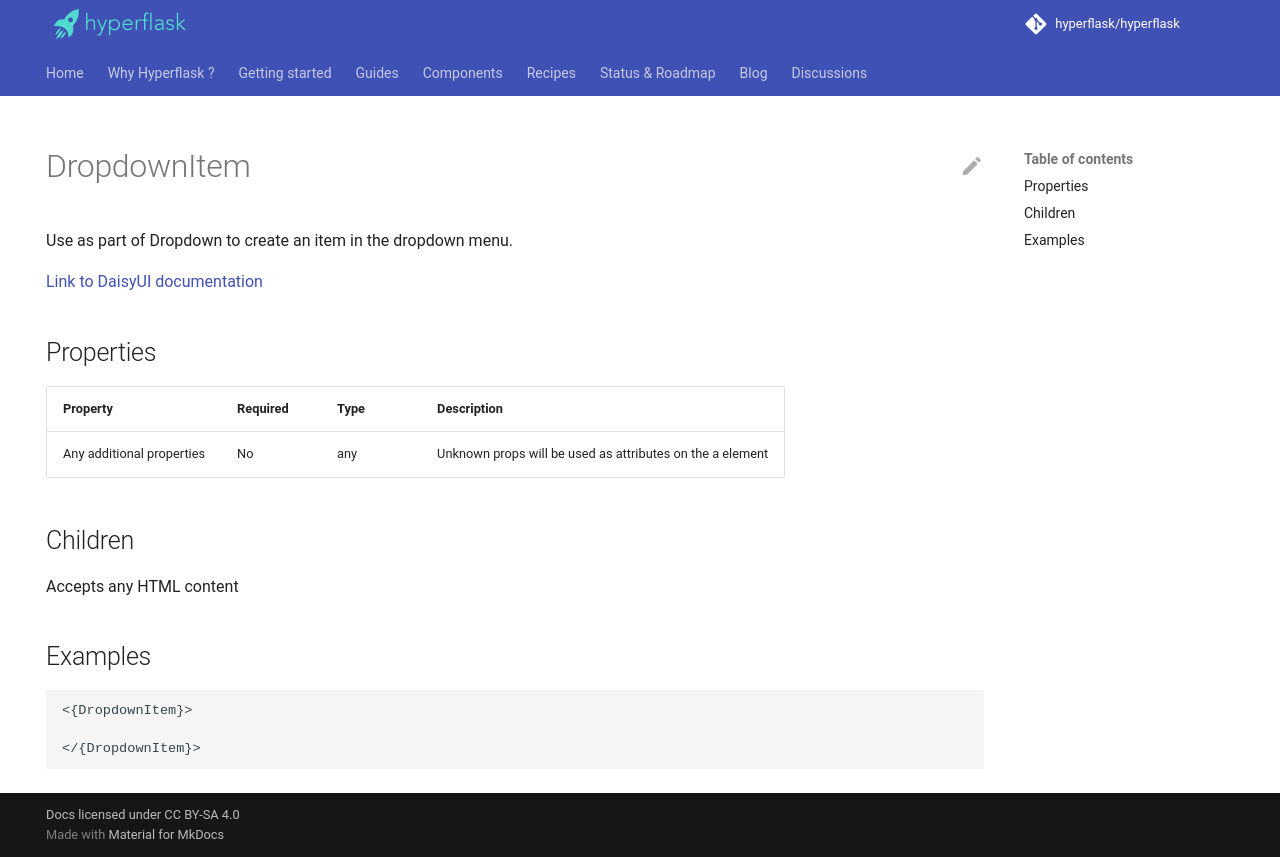

repository: hyperflask/hyperflask-docs · page: components/daisyui/DropdownItem/index.html · generator: mkdocs

---
hide: [navigation, footer]
---
# DropdownItem

Use as part of Dropdown to create an item in the dropdown menu.

[Link to DaisyUI documentation](https://daisyui.com/components/dropdown/)


## Properties

| Property | Required | Type | Description |
|----------|----------|------|-------------|
|Any additional properties|No|any|Unknown props will be used as attributes on the a element|

## Children

Accepts any HTML content

## Examples

```
<{DropdownItem}>

</{DropdownItem}>
```
